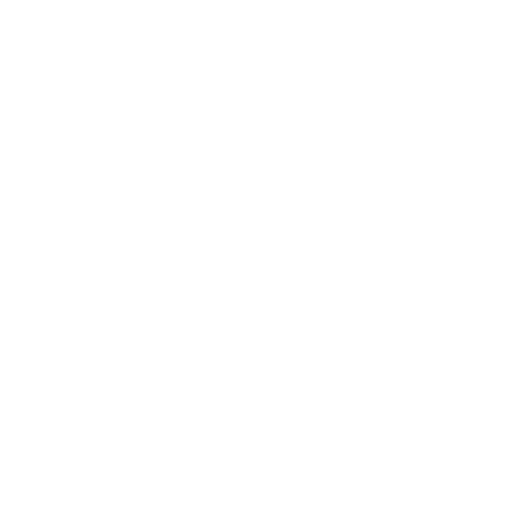
t = 0.00 s
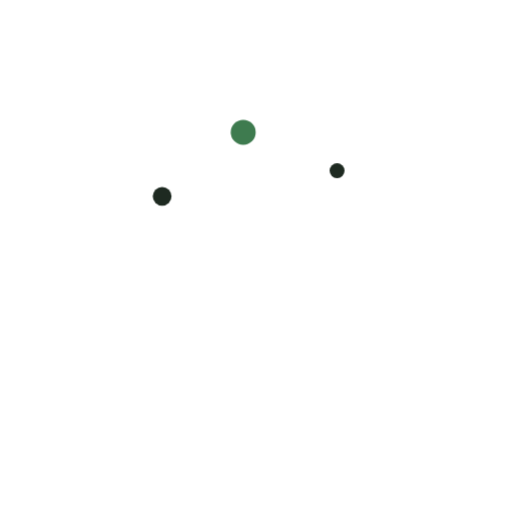
t = 0.73 s
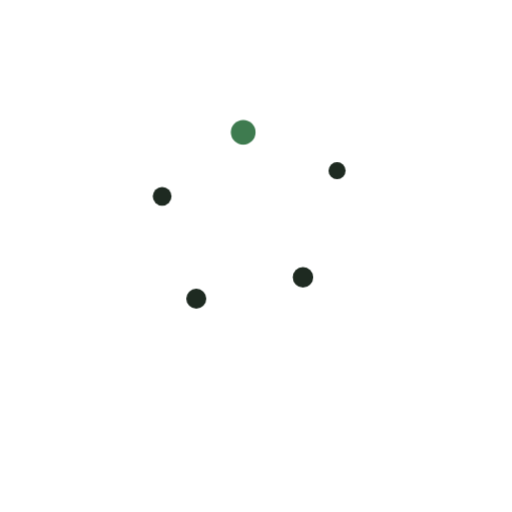
t = 1.47 s
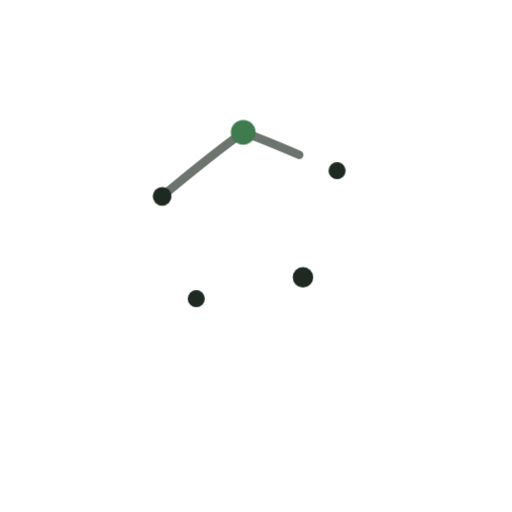
t = 2.20 s
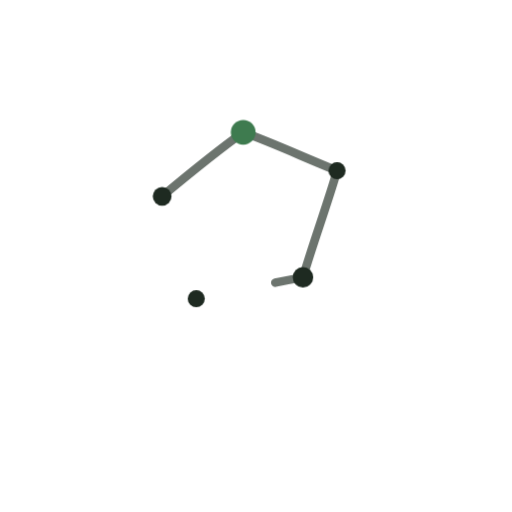
t = 2.93 s
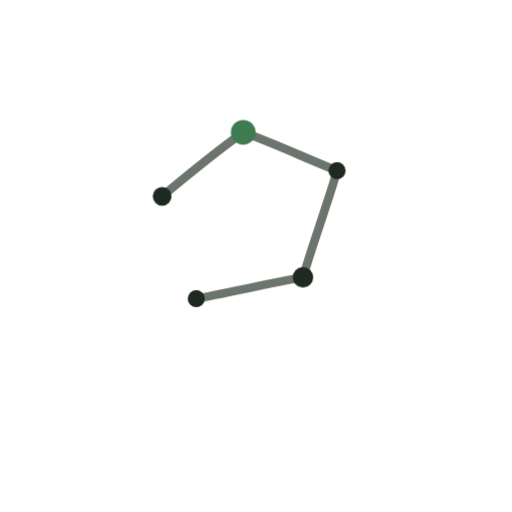
t = 3.67 s

The animated SVG that drew these frames (rendered in a browser with its animation timeline set to each time). Animation: 10 CSS @keyframes rules; one cycle of 4.40 s, repeats indefinitely.

<svg xmlns="http://www.w3.org/2000/svg" viewBox="0 0 120 120" width="120" height="120" role="img" aria-label="Connecting the dots">
  <style>
    .cn-line { stroke: var(--bello-ink, #1E2A21); fill: none; stroke-width: 2; stroke-linecap: round; opacity: .65;
               stroke-dasharray: 100 150; stroke-dashoffset: 101; }
    .cn-ab { animation: cn-ab 4.4s linear infinite; }
    .cn-bc { animation: cn-bc 4.4s linear infinite; }
    .cn-cd { animation: cn-cd 4.4s linear infinite; }
    .cn-de { animation: cn-de 4.4s linear infinite; }
    @keyframes cn-ab { 0%, 34% { stroke-dashoffset: 101; } 44%, 100% { stroke-dashoffset: 0; } }
    @keyframes cn-bc { 0%, 44% { stroke-dashoffset: 101; } 54%, 100% { stroke-dashoffset: 0; } }
    @keyframes cn-cd { 0%, 54% { stroke-dashoffset: 101; } 64%, 100% { stroke-dashoffset: 0; } }
    @keyframes cn-de { 0%, 64% { stroke-dashoffset: 101; } 74%, 100% { stroke-dashoffset: 0; } }
    .cn-star { transform-box: fill-box; transform-origin: 50% 50%; }
    .cn-s1 { animation: cn-s1 4.4s cubic-bezier(.4,.05,.35,1.2) infinite; }
    .cn-s2 { animation: cn-s2 4.4s cubic-bezier(.4,.05,.35,1.2) infinite; }
    .cn-s3 { animation: cn-s3 4.4s cubic-bezier(.4,.05,.35,1.2) infinite; }
    .cn-s4 { animation: cn-s4 4.4s cubic-bezier(.4,.05,.35,1.2) infinite; }
    .cn-s5 { animation: cn-s5 4.4s cubic-bezier(.4,.05,.35,1.2) infinite; }
    @keyframes cn-s1 { 0%, 2%  { transform: scale(0); } 8%  { transform: scale(1.3); } 12%, 100% { transform: scale(1); } }
    @keyframes cn-s2 { 0%, 8%  { transform: scale(0); } 14% { transform: scale(1.3); } 18%, 74% { transform: scale(1); }
                       78% { transform: scale(1.28); } 82%, 100% { transform: scale(1); } }
    @keyframes cn-s3 { 0%, 14% { transform: scale(0); } 20% { transform: scale(1.3); } 24%, 100% { transform: scale(1); } }
    @keyframes cn-s4 { 0%, 20% { transform: scale(0); } 26% { transform: scale(1.3); } 30%, 100% { transform: scale(1); } }
    @keyframes cn-s5 { 0%, 26% { transform: scale(0); } 32% { transform: scale(1.3); } 36%, 100% { transform: scale(1); } }
    .cn-fade { animation: cn-fade 4.4s linear infinite; }
    @keyframes cn-fade { 0%, 86% { opacity: 1; } 96%, 99.9% { opacity: 0; } 100% { opacity: 1; } }
    @media (prefers-reduced-motion: reduce) {
      .cn-ab, .cn-bc, .cn-cd, .cn-de, .cn-s1, .cn-s2, .cn-s3, .cn-s4, .cn-s5, .cn-fade { animation: none; }
      .cn-line { stroke-dasharray: none; stroke-dashoffset: 0; }
      .cn-star { transform: scale(1); }
    }
  </style>
  <g class="cn-fade">
    <path class="cn-line cn-ab" pathLength="100" d="M38 46 C44 41 50 36 57 31"/>
    <path class="cn-line cn-bc" pathLength="100" d="M57 31 C64 33.5 71.5 37 79 40"/>
    <path class="cn-line cn-cd" pathLength="100" d="M79 40 C76.5 48.5 73.5 56.5 71 65"/>
    <path class="cn-line cn-de" pathLength="100" d="M71 65 C62.5 66.5 54 68.5 46 70"/>
    <circle class="cn-star cn-s1" fill="var(--bello-ink, #1E2A21)" cx="38" cy="46" r="2.2"/>
    <circle class="cn-star cn-s2" fill="var(--bello-accent, #3E7B4F)" cx="57" cy="31" r="2.9"/>
    <circle class="cn-star cn-s3" fill="var(--bello-ink, #1E2A21)" cx="79" cy="40" r="2"/>
    <circle class="cn-star cn-s4" fill="var(--bello-ink, #1E2A21)" cx="71" cy="65" r="2.4"/>
    <circle class="cn-star cn-s5" fill="var(--bello-ink, #1E2A21)" cx="46" cy="70" r="2"/>
  </g>
</svg>
